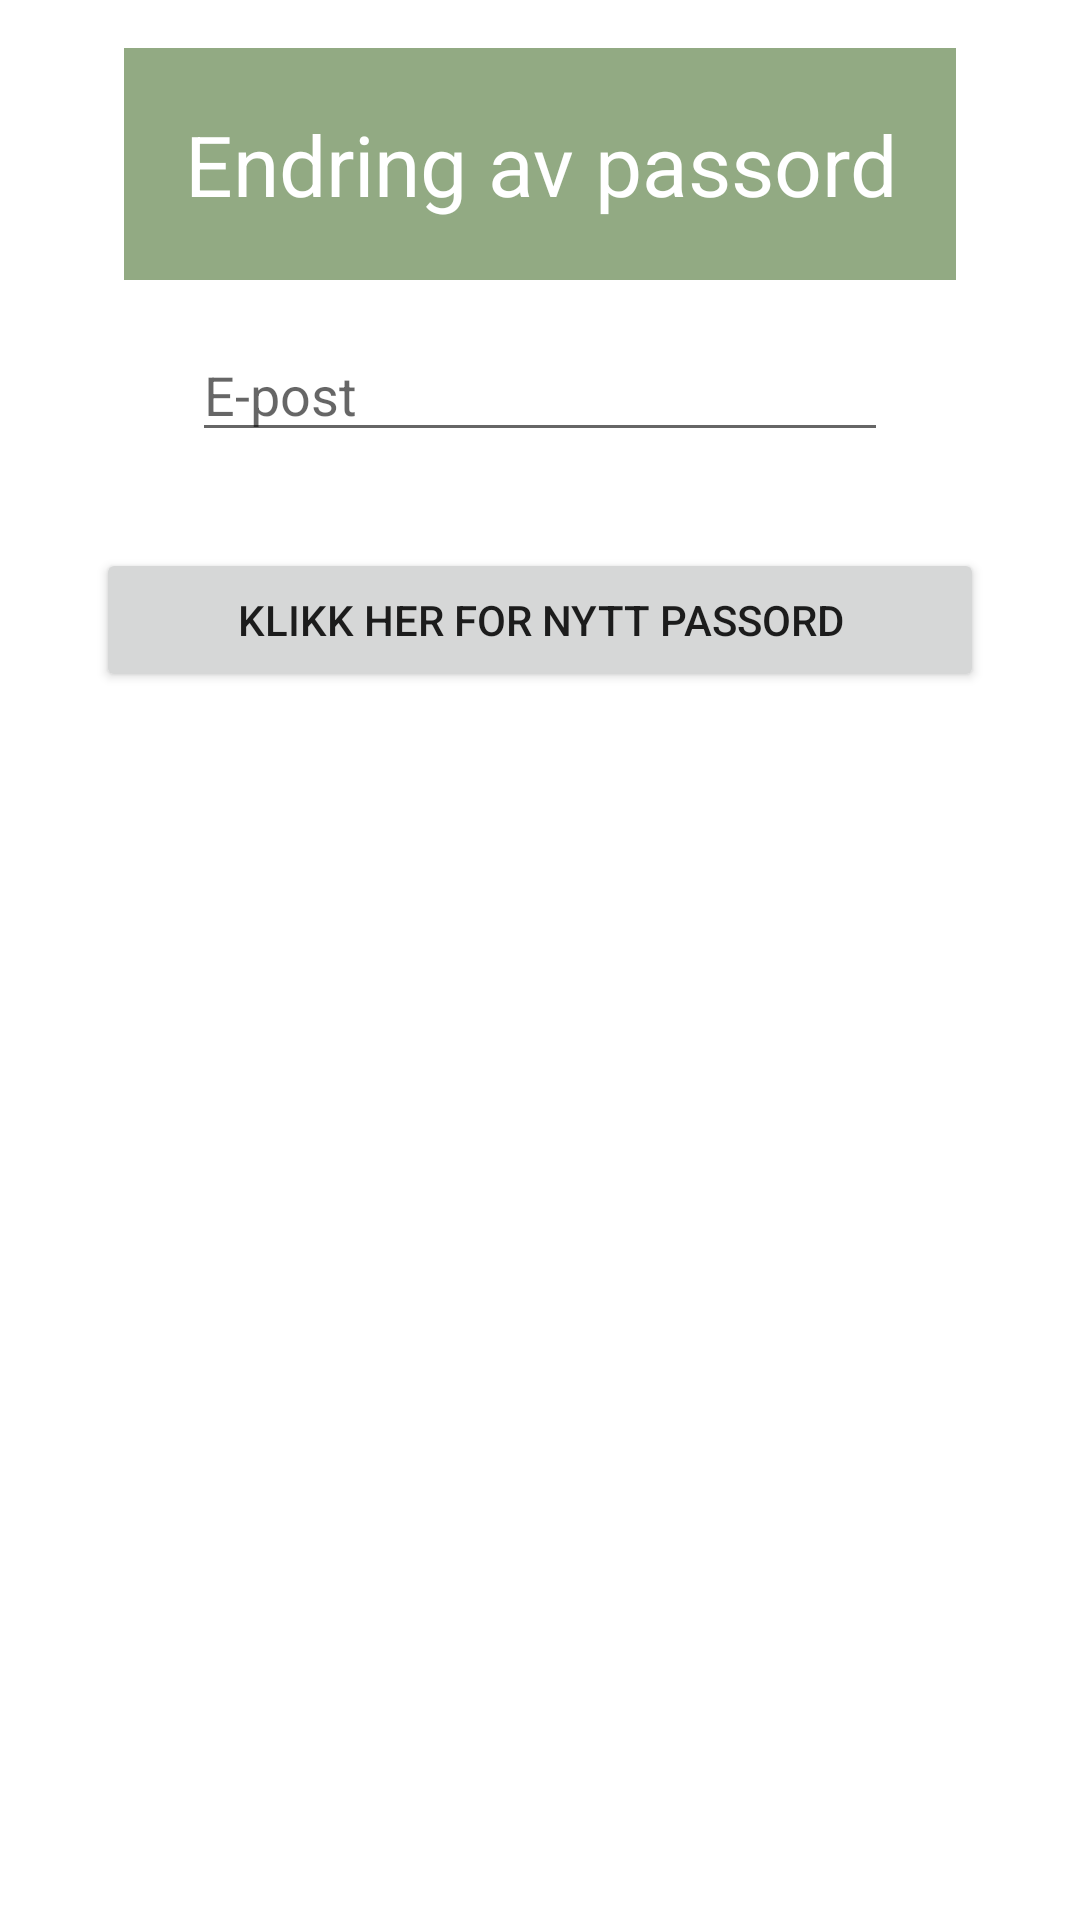

This screen was rendered from an Android layout file. Write that file and the resources it references.
<!-- AndroidManifest.xml: application theme Theme.GUI3 -->
<!-- res/layout/fragment_glemt_passord.xml -->
<?xml version="1.0" encoding="utf-8"?>
<androidx.constraintlayout.widget.ConstraintLayout xmlns:android="http://schemas.android.com/apk/res/android"
    xmlns:app="http://schemas.android.com/apk/res-auto"
    xmlns:tools="http://schemas.android.com/tools"
    android:id="@+id/frameLayout5"
    android:layout_width="match_parent"
    android:layout_height="match_parent"
    tools:context=".fragments.GlemtPassordFragment">


    <LinearLayout
        android:id="@+id/linearLayout"
        android:layout_width="0dp"
        android:layout_height="0dp"
        android:layout_marginStart="32dp"
        android:layout_marginTop="16dp"
        android:layout_marginEnd="32dp"
        android:orientation="vertical"
        app:layout_constraintBottom_toBottomOf="parent"
        app:layout_constraintEnd_toEndOf="parent"
        app:layout_constraintStart_toStartOf="parent"
        app:layout_constraintTop_toTopOf="parent">

        <androidx.constraintlayout.widget.ConstraintLayout
            android:layout_width="match_parent"
            android:layout_height="match_parent"
            android:visibility="visible">

            <TextView
                android:id="@+id/textView2"
                style="@style/Title_Style"
                android:layout_width="wrap_content"
                android:layout_height="wrap_content"
                android:text="Endring av passord"
                app:layout_constraintEnd_toEndOf="parent"
                app:layout_constraintStart_toStartOf="parent"
                app:layout_constraintTop_toTopOf="parent" />

            <EditText
                android:id="@+id/glemtPassord_epost"
                style="@style/Margin_Default"
                android:layout_width="match_parent"
                android:layout_height="wrap_content"
                android:layout_marginStart="32dp"
                android:layout_marginTop="16dp"
                android:layout_marginEnd="32dp"
                android:ems="10"
                android:hint="E-post"
                android:inputType="textEmailAddress"
                app:layout_constraintEnd_toEndOf="parent"
                app:layout_constraintStart_toStartOf="parent"
                app:layout_constraintTop_toBottomOf="@+id/textView2"
                tools:ignore="TouchTargetSizeCheck" />

            <Button
                android:id="@+id/glemtPassord"
                android:layout_width="match_parent"
                android:layout_height="wrap_content"
                android:layout_marginTop="32dp"
                android:text="Klikk her for nytt passord"
                app:layout_constraintEnd_toEndOf="parent"
                app:layout_constraintStart_toStartOf="parent"
                app:layout_constraintTop_toBottomOf="@+id/glemtPassord_epost" />

            <TextView
                android:id="@+id/status"
                android:layout_width="wrap_content"
                android:layout_height="wrap_content"
                android:layout_marginTop="22dp"
                android:text="TextView"
                android:visibility="gone"
                app:layout_constraintEnd_toEndOf="parent"
                app:layout_constraintStart_toStartOf="parent"
                app:layout_constraintTop_toBottomOf="@+id/glemtPassord" />
        </androidx.constraintlayout.widget.ConstraintLayout>

    </LinearLayout>
</androidx.constraintlayout.widget.ConstraintLayout>
<!-- resources referenced by this layout -->
<resources>
  <style name="Margin_Default">
          <item name="android:layout_marginBottom">10dp</item>
      </style>
  <style name="Title_Style">
          <item name="android:paddingStart">20dp</item>
          <item name="android:paddingTop">20dp</item>
          <item name="android:paddingEnd">20dp</item>
          <item name="android:paddingBottom">20dp</item>
          <item name="android:textSize">28sp</item>
          <item name="android:textAlignment">center</item>
          <item name="android:background">@color/greenbook</item>
          <item name="android:layout_marginBottom">10dp</item>
          <item name="android:textColor">@color/white</item>
      </style>
  <style name="Theme.GUI3" parent="Theme.MaterialComponents.DayNight.NoActionBar">
          
          <item name="colorPrimary">@color/greenbook</item>
          <item name="colorPrimaryVariant">@color/greenbook</item>
          <item name="colorOnPrimary">@color/white</item>
          
          <item name="colorSecondary">@color/teal_200</item>
          <item name="colorSecondaryVariant">@color/teal_700</item>
          <item name="colorOnSecondary">@color/black</item>
          
          <item name="android:statusBarColor" tools:targetApi="l">?attr/colorPrimaryVariant</item>
          
  
      </style>
  <color name="greenbook">#92AA83</color>
  <color name="white">#FFFFFFFF</color>
  <color name="teal_200">#FF03DAC5</color>
  <color name="teal_700">#FF018786</color>
  <color name="black">#FF000000</color>
</resources>
